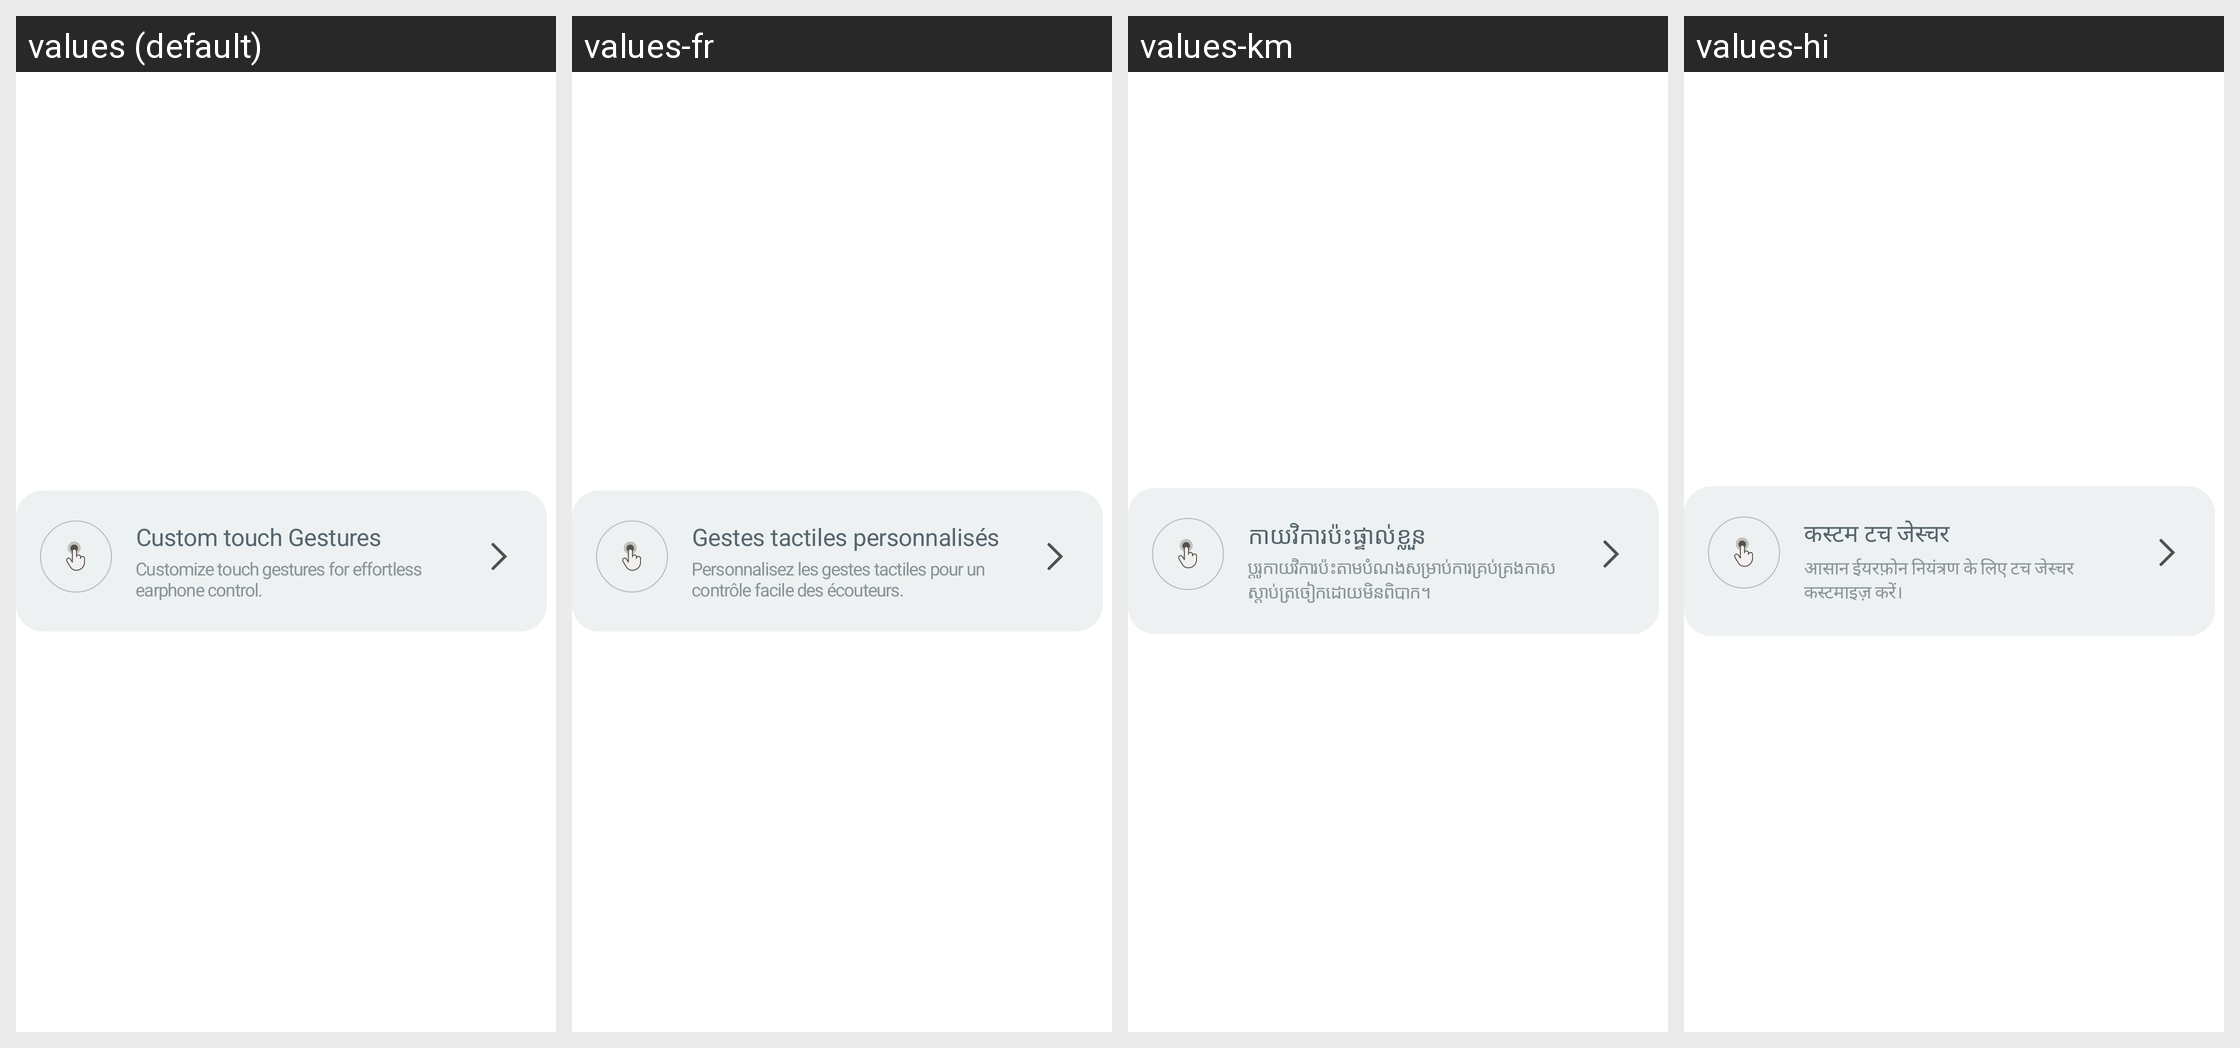

The Android screen above is rendered under several locales of the same app. Produce the string resources it draws, with the default and per-locale values.
Android screen res/layout/layout_touch_gesture_item.xml rendered under 4 locales, left to right: values (default), values-fr, values-km, values-hi. Device: Nexus 5 (rendered at 1080×1920; each locale shown at half size, 540×960, under a caption strip naming it); theme Theme.NoiseAudio.
Other locales in the repository, not shown: values-af, values-am, values-ar, values-as, values-be, values-bn, values-bs, values-ca, values-da, values-de, values-el, values-en-rGB, values-en-rXC, values-es, values-et, values-fi, values-fr-rCA, values-gl, values-he, values-hr, values-hu, values-it, values-iw, values-ja, values-ka, values-kk, values-kn, values-ko, values-kr, values-ky, values-mk, values-nb, values-ne, values-nl, values-or, values-pa, values-pt, values-pt-rBR, values-ro, values-ru, values-sq, values-sr, values-sv, values-ta, values-th, values-tl, values-tr, values-uk, values-vi, values-zh, values-zh-rCN, values-zh-rHK, values-zh-rTW.
Strings drawn on this screen, with the default value and each locale's value (text and hints the layout hard-codes, and strings that could not be matched under every locale, appear in the picture but are not listed):

text_custom_touch_gestures
  values: Custom touch Gestures
  values-fr: Gestes tactiles personnalisés
  values-km: កាយវិការប៉ះផ្ទាល់ខ្លួន
  values-hi: कस्टम टच जेस्चर

text_customize_touch_gestures_for_effortless_earphone_control
  values: Customize touch gestures for effortless earphone control.
  values-fr: Personnalisez les gestes tactiles pour un contrôle facile des écouteurs.
  values-km: ប្ដូរកាយវិការប៉ះតាមបំណងសម្រាប់ការគ្រប់គ្រងកាសស្តាប់ត្រចៀកដោយមិនពិបាក។
  values-hi: आसान ईयरफ़ोन नियंत्रण के लिए टच जेस्चर कस्टमाइज़ करें।
